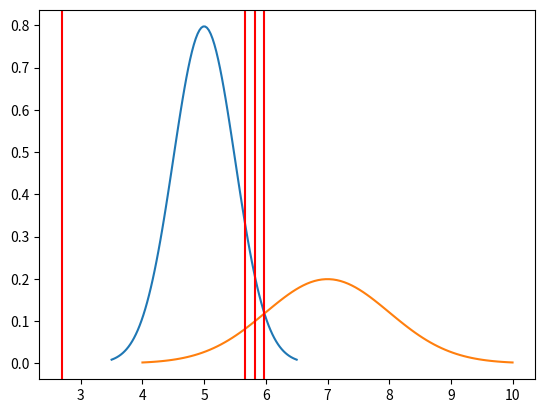

This figure's Python source:
import matplotlib.pyplot as plt
import numpy as np
import scipy.stats as stats
import math

mu1 = 5
sigma1 = 0.5
penalty_w1 = 1
x1 = np.linspace(mu1 - 3*sigma1, mu1 + 3*sigma1, 100)
y1 = penalty_w1 * stats.norm.pdf(x1, mu1, sigma1)
plt.plot(x1, y1, label='P1')

mu2 = 7
sigma2 = 1
penalty_w2 = 0.5
x2 = np.linspace(mu2 - 3*sigma2, mu2 + 3*sigma2, 100)
y2 = penalty_w2 * stats.norm.pdf(x2, mu2, sigma2)
plt.plot(x2, y2, label='P2')

axvlines = [2.69, 5.667, 5.830, 5.978]
for x in axvlines:
    plt.axvline(x, color='red')

plt.savefig('plot_Gaussian.png')
plt.show()
